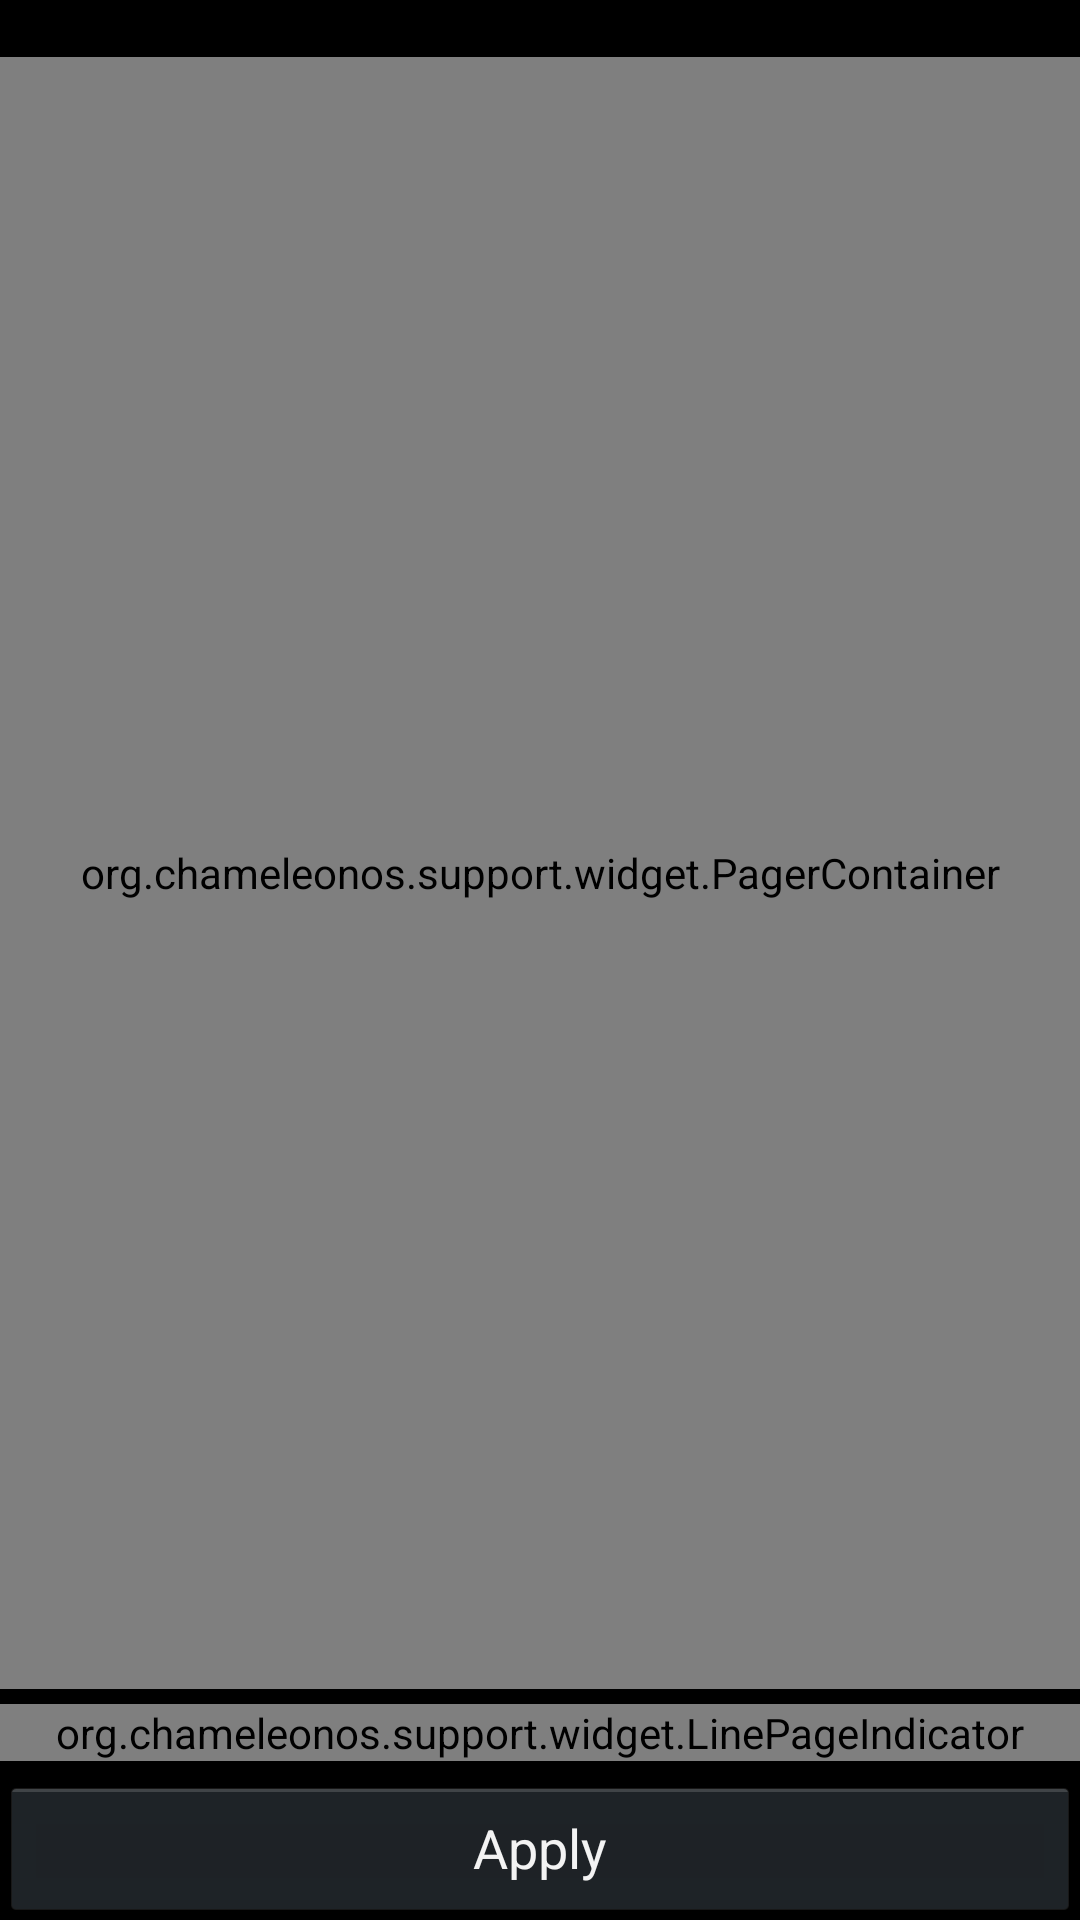

This screen was rendered from an Android layout file. Write that file and the resources it references.
<!-- AndroidManifest.xml: application theme AppTheme -->
<!-- res/layout/activity_theme_element_detail.xml -->
<?xml version="1.0" encoding="utf-8"?>
<LinearLayout xmlns:android="http://schemas.android.com/apk/res/android"
    xmlns:tools="http://schemas.android.com/tools"
    android:orientation="vertical"
    android:layout_width="match_parent"
    android:layout_height="match_parent"
    tools:context=".ThemeChooserActivity">

    <TextView
        android:id="@+id/theme_name"
        android:layout_width="wrap_content"
        android:layout_height="wrap_content"
        android:layout_gravity="center"
        android:singleLine="true"
        android:textSize="14dp"
        android:textStyle="bold"
        android:textColor="@android:color/holo_red_light"
        />

    <include layout="@layout/coverflow" />

    <Button
        android:id="@+id/btn_apply"
        android:layout_width="match_parent"
        android:layout_height="wrap_content"
        android:layout_gravity="center_horizontal"
        android:text="@string/btn_apply_theme"
        android:onClick="applyTheme"
        />
</LinearLayout>
<!-- res/layout/coverflow.xml (included above) -->
<?xml version="1.0" encoding="utf-8"?>
<LinearLayout xmlns:android="http://schemas.android.com/apk/res/android"
    android:orientation="vertical"
    android:layout_width="match_parent"
    android:layout_height="0dp"
    android:layout_weight="1" >

    <org.chameleonos.support.widget.PagerContainer
        android:id="@+id/previews"
        android:layout_width="match_parent"
        android:layout_height="0dp"
        android:layout_weight="1.0"
        android:layout_marginBottom="5dip" >
        <org.chameleonos.support.view.VelocityViewPager
            android:layout_width="@dimen/coverflow_item_width"
            android:layout_height="match_parent"
            android:layout_gravity="center_horizontal" />
    </org.chameleonos.support.widget.PagerContainer>
    <org.chameleonos.support.widget.LinePageIndicator
        android:id="@+id/page_indicator"
        android:layout_width="match_parent"
        android:layout_height="wrap_content"
        android:layout_marginBottom="5dp" />
</LinearLayout>
<!-- resources referenced by this layout -->
<resources>
  <dimen name="coverflow_item_width">180dp</dimen>
  <string name="btn_apply_theme">Apply</string>
  <style name="AppTheme" parent="AppBaseTheme">
          
      </style>
  <style name="AppBaseTheme" parent="android:Theme.Holo">
          
      </style>
</resources>
